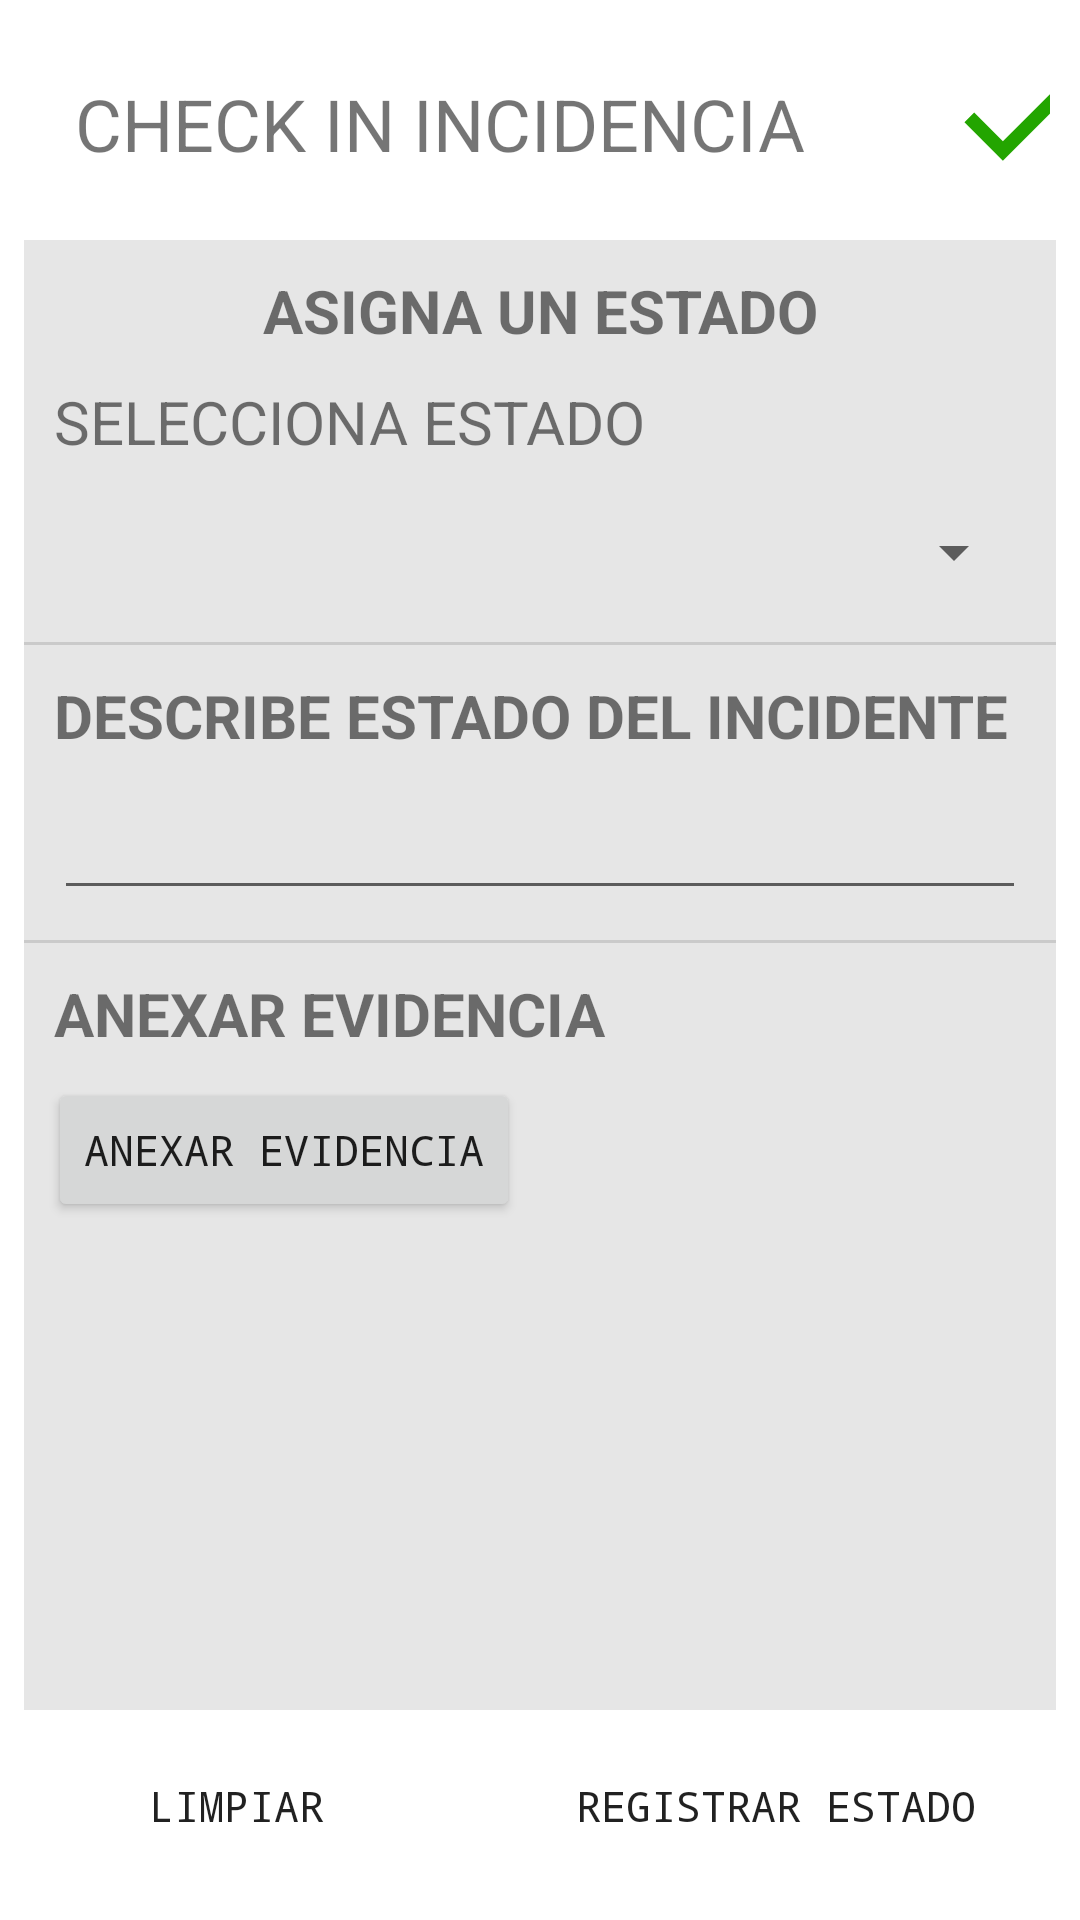

Reconstruct the res/layout file that produces this screen, plus the resources it refers to.
<!-- AndroidManifest.xml: application theme Theme.Mantenimiento_Control -->
<!-- res/layout/activity_registrar_estado_incidente.xml -->
<?xml version="1.0" encoding="utf-8"?>
<androidx.constraintlayout.widget.ConstraintLayout xmlns:android="http://schemas.android.com/apk/res/android"
    xmlns:app="http://schemas.android.com/apk/res-auto"
    xmlns:tools="http://schemas.android.com/tools"
    android:layout_width="match_parent"
    android:layout_height="match_parent"
    tools:context="com.adrianbl.mantenimiento_control.RegistrarEstadoIncidente">

    <GridLayout
        android:id="@+id/grid"
        android:layout_width="match_parent"
        android:layout_height="66dp"
        android:layout_gravity="center_horizontal"
        android:layout_margin="10dp"
        android:alignmentMode="alignMargins"
        android:columnCount="2"
        android:columnOrderPreserved="false"
        android:orientation="vertical"
        android:rowCount="1"
        app:layout_constraintTop_toTopOf="parent"
        tools:layout_editor_absoluteX="10dp">

        <TextView
            android:layout_width="272dp"
            android:layout_height="wrap_content"
            android:layout_margin="15dp"
            android:fontFamily="sans-serif"
            android:text="CHECK IN INCIDENCIA"
            android:textSize="24sp" />

        <ImageView
            android:layout_width="58dp"
            android:layout_height="55dp"
            android:layout_row="0"
            android:layout_column="1"
            android:src="@drawable/baseline_check_24" />
    </GridLayout>

    <LinearLayout
        android:id="@+id/linearLayout"
        android:layout_width="match_parent"
        android:layout_height="match_parent"
        android:layout_marginStart="8dp"
        android:layout_marginTop="80dp"
        android:layout_marginEnd="8dp"
        android:layout_marginBottom="70dp"
        android:background="#E6E6E6"
        android:orientation="vertical"
        app:layout_constraintBottom_toBottomOf="parent"
        app:layout_constraintEnd_toEndOf="parent"
        app:layout_constraintStart_toStartOf="parent"
        app:layout_constraintTop_toTopOf="parent">

        <TextView
            android:id="@+id/textView4"
            android:layout_width="match_parent"
            android:layout_height="wrap_content"
            android:layout_marginLeft="10dp"
            android:layout_marginTop="10dp"
            android:layout_marginRight="10dp"
            android:text="ASIGNA UN ESTADO"
            android:textAlignment="center"
            android:textSize="20sp"
            android:textStyle="bold" />

        <TextView
            android:id="@+id/textView5"
            android:layout_width="match_parent"
            android:layout_height="wrap_content"
            android:layout_marginLeft="10dp"
            android:layout_marginTop="10dp"
            android:layout_marginRight="10dp"
            android:text="SELECCIONA ESTADO"
            android:textSize="20sp" />

        <Spinner
            android:id="@+id/spinner_estados"
            android:layout_width="match_parent"
            android:layout_height="40dp"
            android:layout_marginLeft="10dp"
            android:layout_marginTop="10dp"
            android:layout_marginRight="10dp" />

        <View
            android:id="@+id/divider"
            android:layout_width="match_parent"
            android:layout_height="1dp"
            android:layout_marginTop="10dp"
            android:background="?android:attr/listDivider" />

        <TextView
            android:id="@+id/textView6"
            android:layout_width="match_parent"
            android:layout_height="wrap_content"
            android:layout_marginLeft="10dp"
            android:layout_marginTop="10dp"
            android:layout_marginRight="10dp"
            android:text="DESCRIBE ESTADO DEL INCIDENTE"
            android:textSize="20sp"
            android:textStyle="bold" />

        <EditText
            android:id="@+id/txt_descripcion_estado_incidencia"
            android:layout_width="match_parent"
            android:layout_height="wrap_content"
            android:layout_marginLeft="10dp"
            android:layout_marginTop="10dp"
            android:layout_marginRight="10dp"
            android:ems="10"
            android:gravity="start|top"
            android:inputType="textMultiLine" />

        <View
            android:id="@+id/divider2"
            android:layout_width="match_parent"
            android:layout_height="1dp"
            android:layout_marginTop="10dp"
            android:background="?android:attr/listDivider" />

        <TextView
            android:id="@+id/textView7"
            android:layout_width="match_parent"
            android:layout_height="wrap_content"
            android:layout_marginLeft="10dp"
            android:layout_marginTop="10dp"
            android:layout_marginRight="10dp"
            android:text="ANEXAR EVIDENCIA"
            android:textSize="20sp"
            android:textStyle="bold" />

        <Button
            android:id="@+id/btn_evidencia_estado"
            android:layout_width="wrap_content"
            android:layout_height="wrap_content"
            android:layout_marginStart="8dp"
            android:layout_marginTop="8dp"
            android:layout_marginEnd="8dp"
            android:layout_marginBottom="8dp"
            android:fontFamily="monospace"
            android:text="Anexar evidencia"
            app:icon="@drawable/baseline_add_a_photo_24"
            app:layout_constraintBottom_toBottomOf="parent"
            app:layout_constraintEnd_toEndOf="parent"
            app:layout_constraintStart_toStartOf="parent"
            app:layout_constraintTop_toBottomOf="@+id/linearLayout" />

        <ImageView
            android:id="@+id/imageview"
            tools:srcCompat="@drawable/no_picture_taking"
            android:layout_width="match_parent"
            android:layout_height="match_parent"
            android:layout_margin="10dp"
            app:srcCompat="@drawable/no_picture_taking" />

    </LinearLayout>

    <LinearLayout
        android:layout_width="match_parent"
        android:layout_height="wrap_content"
        android:orientation="horizontal"
        app:layout_constraintTop_toBottomOf="@+id/linearLayout"
        tools:layout_editor_absoluteX="10dp">

        <Button
            android:id="@+id/btn_limpiar"
            android:layout_width="wrap_content"
            android:layout_height="wrap_content"
            android:layout_marginStart="8dp"
            android:layout_marginTop="8dp"
            android:layout_marginEnd="8dp"
            android:layout_marginBottom="8dp"
            android:layout_weight="10"
            android:background="@drawable/ic_buttom"
            android:fontFamily="monospace"
            android:text="Limpiar"
            app:layout_constraintBottom_toBottomOf="parent"
            app:layout_constraintEnd_toEndOf="parent"
            app:layout_constraintStart_toStartOf="parent" />

        <Button
            android:id="@+id/btn_registrar_estado"
            android:layout_width="wrap_content"
            android:layout_height="wrap_content"
            android:layout_marginStart="8dp"
            android:layout_marginTop="8dp"
            android:layout_marginEnd="8dp"
            android:layout_marginBottom="8dp"
            android:layout_weight="10"
            android:background="@drawable/ic_buttom"
            android:fontFamily="monospace"
            android:text="Registrar estado"
            app:layout_constraintBottom_toBottomOf="parent"
            app:layout_constraintEnd_toEndOf="parent"
            app:layout_constraintStart_toStartOf="parent" />
    </LinearLayout>

</androidx.constraintlayout.widget.ConstraintLayout>
<!-- resources referenced by this layout -->
<resources>
  <!-- drawable baseline_check_24 (drawable) -->
  <vector android:height="24dp" android:tint="#23A500"
      android:viewportHeight="24" android:viewportWidth="24"
      android:width="24dp" xmlns:android="http://schemas.android.com/apk/res/android">
      <path android:fillColor="@android:color/white" android:pathData="M9,16.17L4.83,12l-1.42,1.41L9,19 21,7l-1.41,-1.41z"/>
  </vector>
  <style name="Theme.Mantenimiento_Control" parent="Theme.MaterialComponents.DayNight.NoActionBar">
          
          <item name="colorPrimary">@color/orange</item>
          <item name="colorPrimaryVariant">@color/grisoscuro</item>
          <item name="colorOnPrimary">@color/white</item>
          
          <item name="colorSecondary">@color/teal_200</item>
          <item name="colorSecondaryVariant">@color/teal_700</item>
          <item name="colorOnSecondary">@color/black</item>
          
          <item name="android:statusBarColor">?attr/colorPrimaryVariant</item>
          
      </style>
  <color name="orange">#FF8A65</color>
  <color name="grisoscuro">#3E4042</color>
  <color name="white">#FFFFFFFF</color>
  <color name="teal_200">#FF03DAC5</color>
  <color name="teal_700">#FF018786</color>
  <color name="black">#FF000000</color>
</resources>
